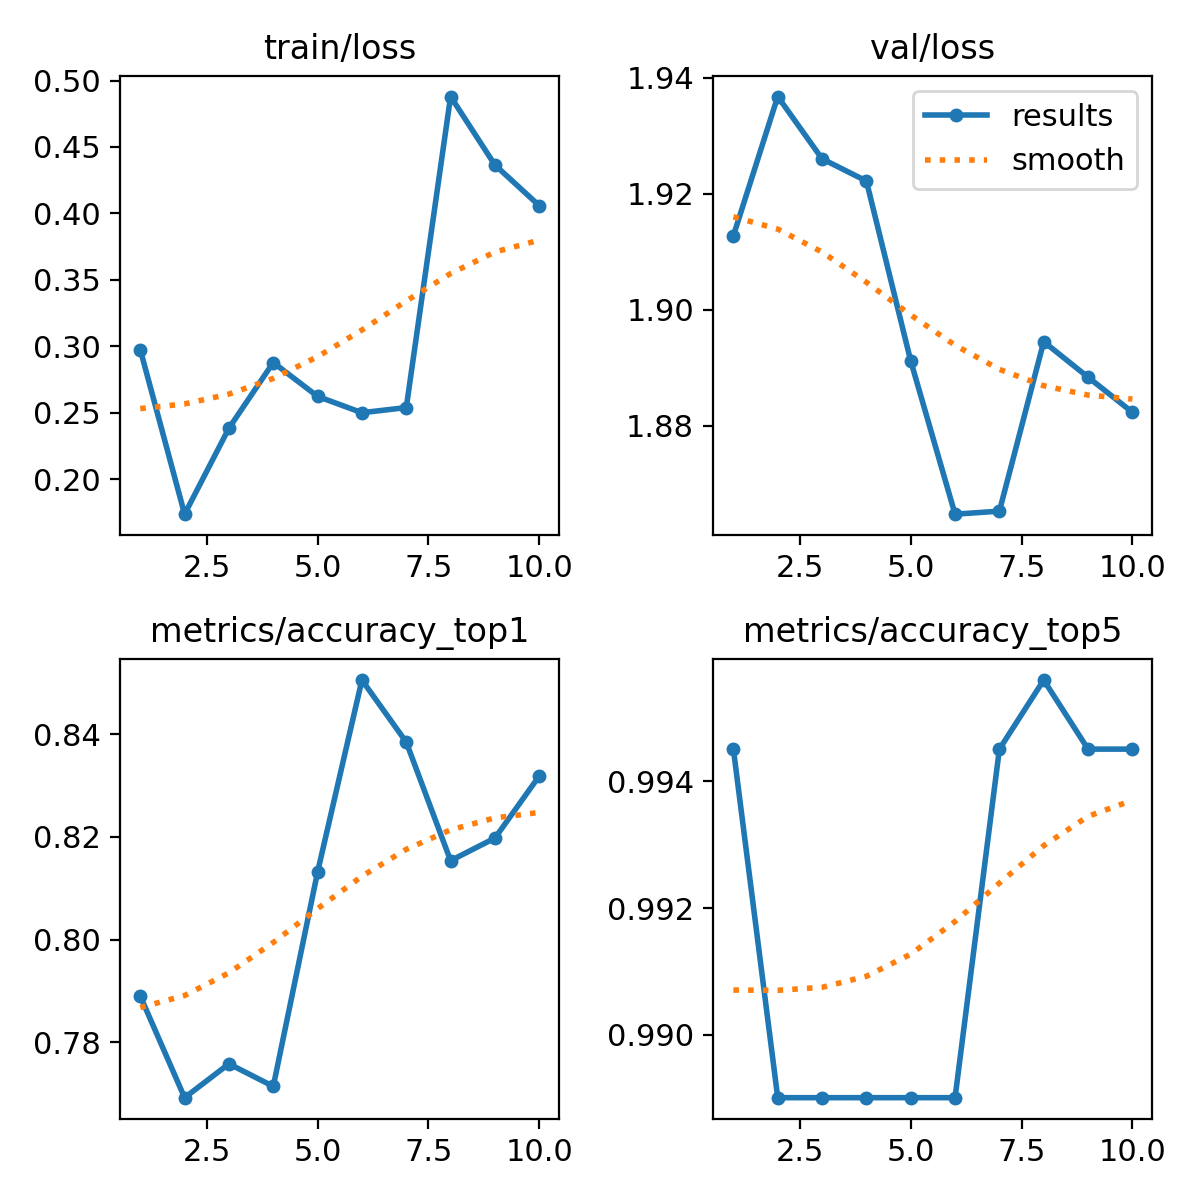

Values plotted in this chart, from the file beside it:
epoch, time, train/loss, metrics/accuracy_top1, metrics/accuracy_top5, val/loss, lr/pg0, lr/pg1, lr/pg2
1, 71.84, 0.2974, 0.789, 0.9945, 1.913, 0.0002374, 0.0002374, 0.0002374
2, 84.87, 0.1735, 0.7692, 0.989, 1.937, 0.0004284, 0.0004284, 0.0004284
3, 94.82, 0.2383, 0.7758, 0.989, 1.926, 0.0005722, 0.0005722, 0.0005722
4, 104.5, 0.2877, 0.7714, 0.989, 1.922, 0.0005019, 0.0005019, 0.0005019
5, 114.7, 0.2622, 0.8132, 0.989, 1.891, 0.0004313, 0.0004313, 0.0004313
6, 124.8, 0.2499, 0.8506, 0.989, 1.865, 0.0003606, 0.0003606, 0.0003606
7, 135.4, 0.2538, 0.8385, 0.9945, 1.865, 0.0002899, 0.0002899, 0.0002899
8, 145.2, 0.4879, 0.8154, 0.9956, 1.894, 0.0002192, 0.0002192, 0.0002192
9, 155.3, 0.4364, 0.8198, 0.9945, 1.888, 0.0001485, 0.0001485, 0.0001485
10, 165.3, 0.4058, 0.8319, 0.9945, 1.882, 7.7826e-05, 7.7826e-05, 7.7826e-05
